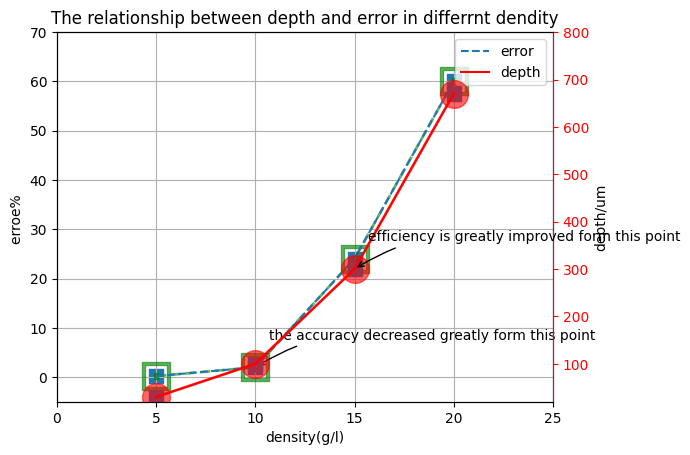

Here is the Python script that generated this plot:
# -*- coding: utf-8 -*-
"""
Created on Thu Jun 22 13:09:38 2017

@author: Lenovo-Y430p
"""
from pylab import mpl
mpl.rcParams['font.sans-serif'] = ['SimHei']  
from numpy import *
import matplotlib
import matplotlib.pyplot as plt
import numpy as np
ycord0=[0.2,2,24,60]
label=[5,10,15,20]
datamat=[30,100,300,670]
fig = plt.figure()
ax = fig.add_subplot(111)
ax.plot(label,ycord0, '--',marker=r'$\boxdot$', markersize=20,
        linewidth=2, alpha=0.6, color='g', label=u'error')
ax.scatter(label,ycord0 ,marker='s', s=100)
lns1 = ax.plot(label,ycord0,'--', label = 'error')
ax2 = ax.twinx()
ax2.scatter(label,datamat ,marker='s', s=100)
ax2.plot(label,datamat, marker=r'$\bullet$', markersize=20,
        linewidth=2, alpha=0.6, color='r', label=u'depth')
lns2 = ax2.plot(label, datamat, '-r', label = 'depth')
ax2.tick_params(axis='y', colors='red') # 刻度颜色
ax2.spines['right'].set_color('red') # 纵轴颜色
plt.setp(ax2.get_yticklabels(),color='r') # label颜色
lns = lns1+lns2
labs = [l.get_label() for l in lns]
ax.legend(lns, labs, loc=0)
ax.set_xlabel("density(g/l)")
ax.set_ylabel(r"erroe% ")
ax2.set_ylabel(r"depth/um")
ax2.set_ylim(20,800)
ax.set_ylim(-5, 70)
ax.set_xlim(0,25)
ax.grid()
#ax.set_title(u'相同条件下电解质浓度与加工深度和加工精度的关系')
ax.set_title(u'The relationship between depth and error in differrnt dendity')
ax.annotate(u'the accuracy decreased greatly form this point',
         xy=(10,2), xycoords='data',
         xytext=(10, 20), textcoords='offset points', fontsize=10,
         arrowprops=dict(arrowstyle="->", connectionstyle="arc3,rad=.2"))
#ax.plot([0,10],[2,2], color ='red', linewidth=1.5, linestyle="-.")      
ax2.annotate(u'efficiency is greatly improved form this point',
         xy=(15,300), xycoords='data',
         xytext=(10, 20), textcoords='offset points', fontsize=10,
         arrowprops=dict(arrowstyle="->", connectionstyle="arc3,rad=.2"))
#ax2.plot([15,30],[300,300], color ='green', linewidth=1.5, linestyle="--")
plt.axes.labelsize=18
plt.show()